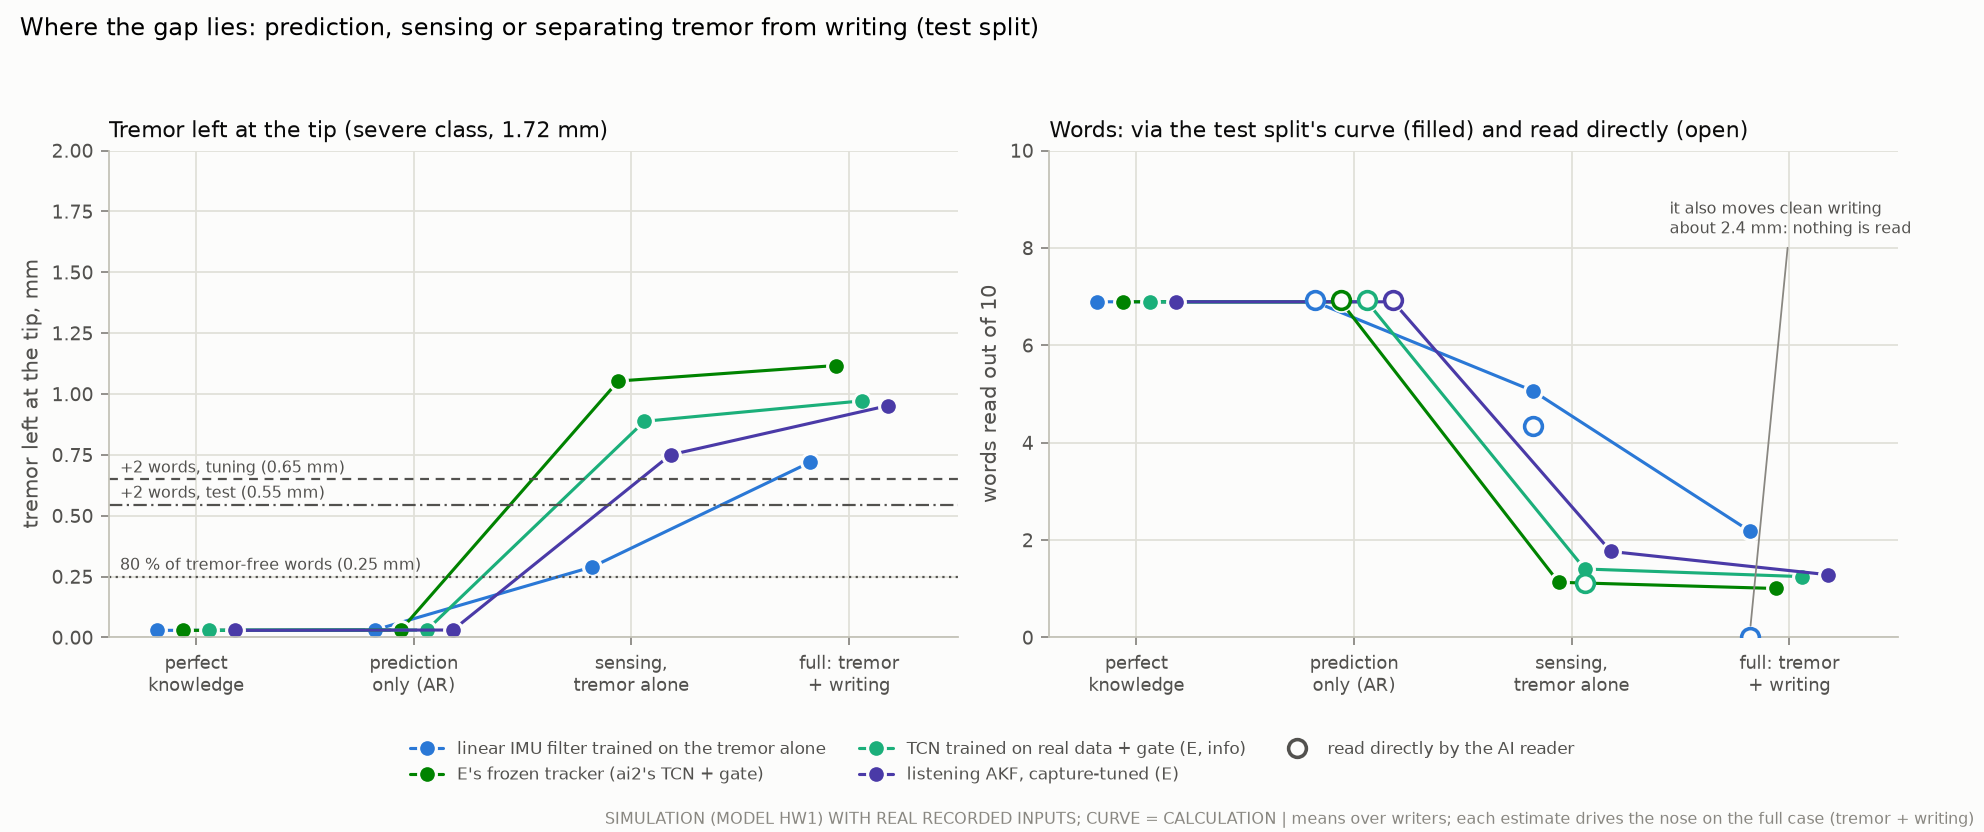

The file beside this chart, header and first rows:
# SIMULATION (model HW1) with real recor…
# means over writers
split, estimator, step, config, tip_tremor_mm, words_via_test_curve, words_read_directly
test, fir_raw, perfect knowledge (C0), oracle, 0.02908, 6.893, 
test, fir_raw, prediction only, AR, IMU horizon (C1), pred_ar_imu, 0.03043, 6.893, 6.939
test, fir_raw, sensing + prediction, tremor alone (C2), fir_trem_raw, 0.2897, 5.068, 4.338
test, fir_raw, full: tremor + writing (C3), fir_full_raw, 0.7188, 2.179, 0.0
test, ai2tcn_gated, perfect knowledge (C0), oracle, 0.02908, 6.893, 
test, ai2tcn_gated, prediction only, AR, IMU horizon (C1), pred_ar_imu, 0.03043, 6.893, 6.939
test, ai2tcn_gated, sensing + prediction, tremor alone (C2), ai2tcn_trem_gated, 1.053, 1.133, 
test, ai2tcn_gated, full: tremor + writing (C3), ai2tcn_full_gated, 1.117, 1.005, 
test, net_gated, perfect knowledge (C0), oracle, 0.02908, 6.893, 
test, net_gated, prediction only, AR, IMU horizon (C1), pred_ar_imu, 0.03043, 6.893, 6.939
test, net_gated, sensing + prediction, tremor alone (C2), net_trem_gated, 0.8878, 1.406, 1.121
test, net_gated, full: tremor + writing (C3), net_full_gated, 0.9717, 1.249, 
test, akf_raw, perfect knowledge (C0), oracle, 0.02908, 6.893, 
test, akf_raw, prediction only, AR, IMU horizon (C1), pred_ar_imu, 0.03043, 6.893, 6.939
test, akf_raw, sensing + prediction, tremor alone (C2), akf_trem_raw, 0.7501, 1.766, 
test, akf_raw, full: tremor + writing (C3), akf_full_raw, 0.9522, 1.287, 
